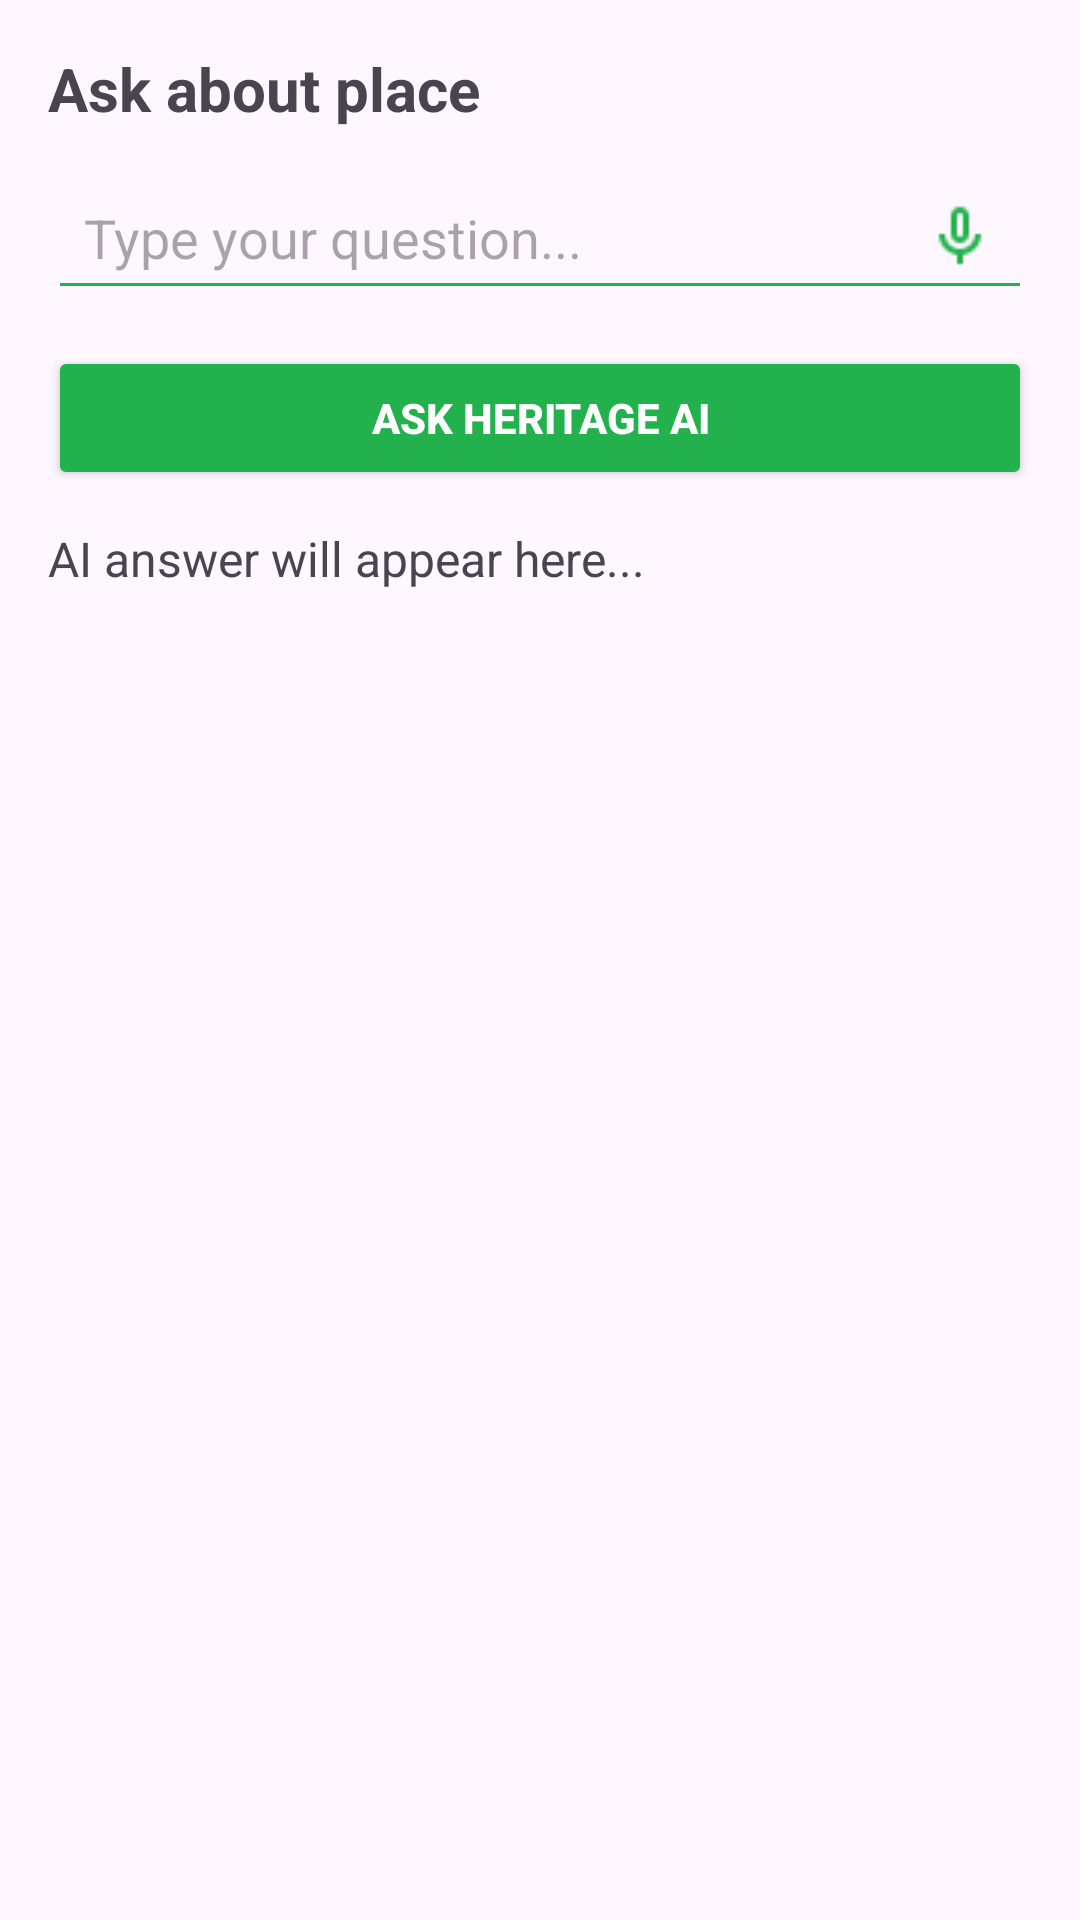

Layout XML and referenced resources for this Android screen:
<!-- AndroidManifest.xml: application theme Theme.QRScanFinalV2 -->
<!-- res/layout/activity_ask_question.xml -->
<?xml version="1.0" encoding="utf-8"?>
<LinearLayout
    xmlns:android="http://schemas.android.com/apk/res/android"
    android:layout_width="match_parent"
    android:layout_height="match_parent"
    android:orientation="vertical"
    android:padding="16dp">

    <TextView
        android:id="@+id/tvTitle"
        android:layout_width="match_parent"
        android:layout_height="wrap_content"
        android:text="Ask about place"
        android:textSize="20sp"
        android:textStyle="bold"
        android:layout_marginBottom="12dp"
        />

    <EditText
        android:id="@+id/etQuestion"
        android:layout_width="match_parent"
        android:layout_height="wrap_content"
        android:hint="Type your question..."
        android:padding="12dp"
        android:drawableEnd="@drawable/ic_mic"
        android:drawablePadding="8dp"
        android:backgroundTint="#22B14C"

        android:inputType="text"
        android:layout_marginBottom="12dp"/>


    <Button
        android:id="@+id/btnAsk"
        android:layout_width="match_parent"
        android:layout_height="wrap_content"
        android:text="Ask Heritage AI"
        android:backgroundTint="#22B14C"
        android:textColor="#FFFFFF"
        android:textStyle="bold"/>


    <TextView
        android:id="@+id/tvAnswer"
        android:layout_width="match_parent"
        android:layout_height="wrap_content"
        android:text="AI answer will appear here..."
        android:layout_marginTop="12dp"
        android:textSize="16sp"/>



</LinearLayout>
<!-- resources referenced by this layout -->
<resources>
  <!-- drawable ic_mic: png bitmap (drawable, 361 bytes) -->
  <style name="Theme.QRScanFinalV2" parent="Base.Theme.QRScanFinalV2" />
  <style name="Base.Theme.QRScanFinalV2" parent="Theme.Material3.DayNight.NoActionBar">
          
          
      </style>
</resources>
